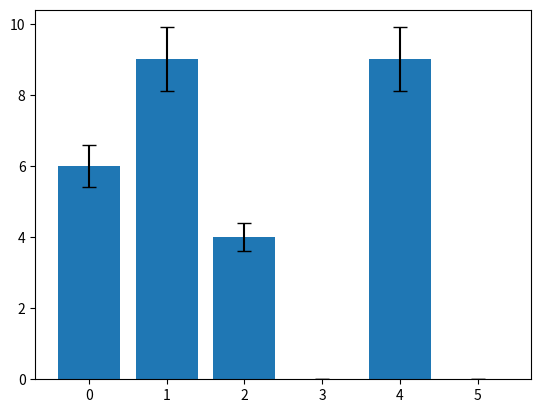

This chart was generated by the following Python code:
from matplotlib import pyplot as plt

drinks = ["cappuccino", "latte", "chai", "americano", "mocha", "espresso"]
ounces_of_milk = [6, 9, 4, 0, 9, 0]
error = [0.6, 0.9, 0.4, 0, 0.9, 0]

# Plot the bar graph here
plt.bar(range(len(drinks)), ounces_of_milk, yerr=error, capsize=5)

plt.show()